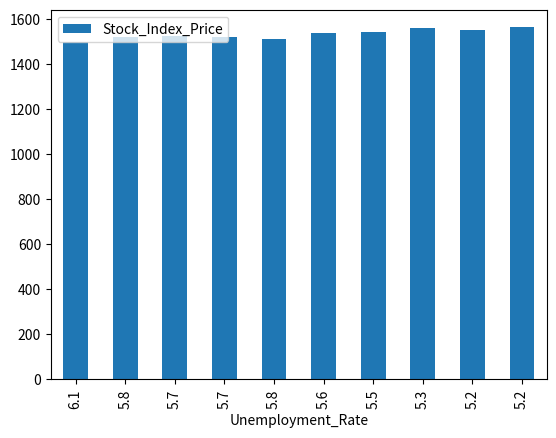

Source code (Python):
#!/usr/bin/env python3
# Copyright 2020 Sergei Smirnov


from pandas import DataFrame
import matplotlib.pyplot as plt


def main():
    Data = {
        "Unemployment_Rate": [6.1, 5.8, 5.7, 5.7, 5.8, 5.6, 5.5, 5.3, 5.2, 5.2],
        "Stock_Index_Price": [
            1500,
            1520,
            1525,
            1523,
            1515,
            1540,
            1545,
            1560,
            1555,
            1565,
        ],
    }

    df = DataFrame(Data, columns=["Unemployment_Rate", "Stock_Index_Price"])
    # df.plot(x ='Unemployment_Rate', y='Stock_Index_Price', kind = 'scatter')
    df.plot(x="Unemployment_Rate", y="Stock_Index_Price", kind="bar")
    plt.show()


if __name__ == "__main__":
    main()
